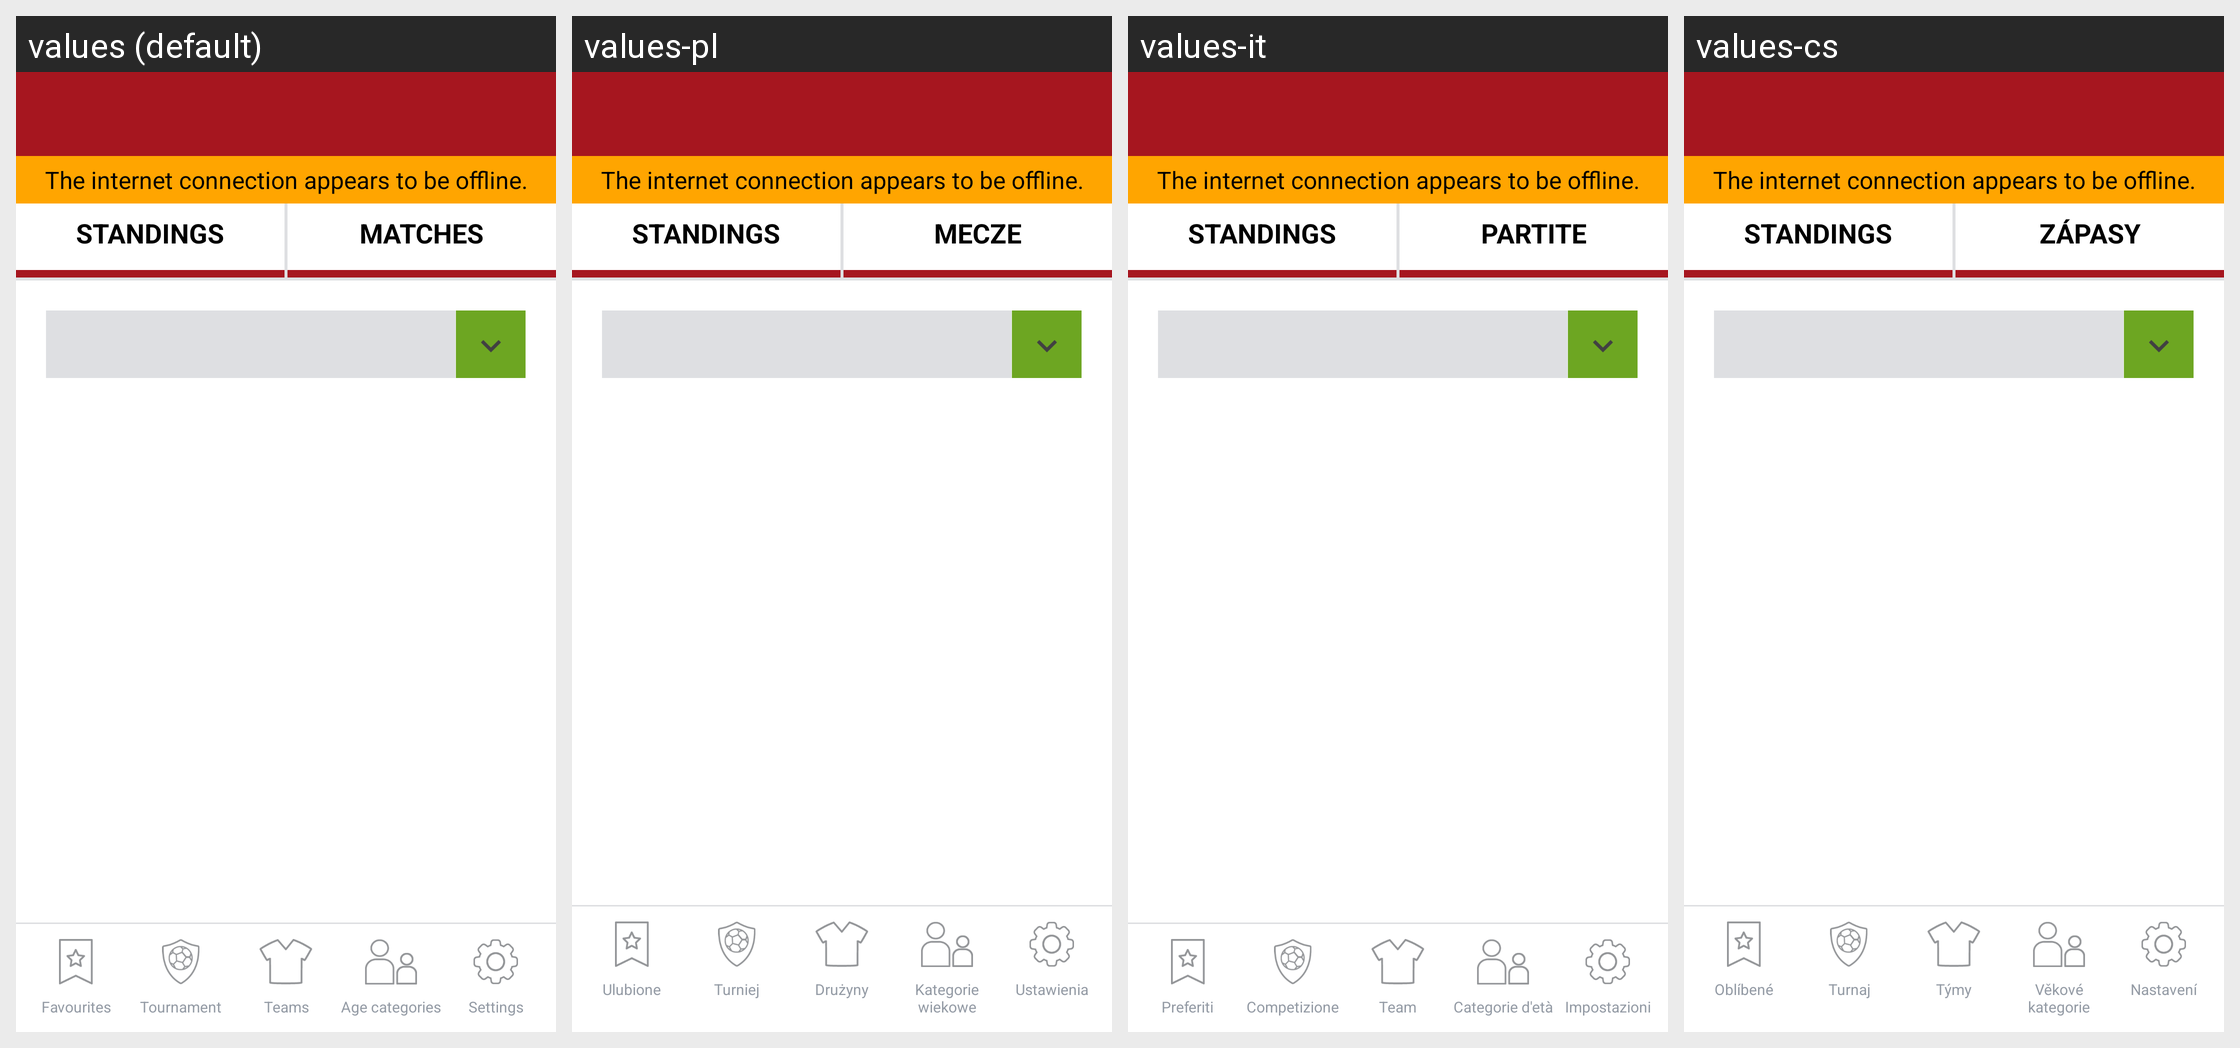

Strings drawn on this Android screen and how each of the app's shown locales translates them:
Android screen res/layout/group_summary.xml rendered under 4 locales, left to right: values (default), values-pl, values-it, values-cs. Device: Nexus 5 (rendered at 1080×1920; each locale shown at half size, 540×960, under a caption strip naming it); theme AppTheme.
Other locales in the repository, not shown: values-da, values-de, values-fr, values-nl.
Strings drawn on this screen, with the default value and each locale's value (text and hints the layout hard-codes, and strings that could not be matched under every locale, appear in the picture but are not listed):

standings
  values: STANDINGS
  values-pl: STANDINGS  [not translated; the default value is used]
  values-it: STANDINGS  [not translated; the default value is used]
  values-cs: STANDINGS  [not translated; the default value is used]

matches
  values: Matches
  values-pl: Mecze
  values-it: Partite
  values-cs: Zápasy

favorites
  values: Favourites
  values-pl: Ulubione
  values-it: Preferiti
  values-cs: Oblíbené

tournament
  values: Tournament
  values-pl: Turniej
  values-it: Competizione
  values-cs: Turnaj

teams
  values: Teams
  values-pl: Drużyny
  values-it: Team
  values-cs: Týmy

age_categories
  values: Age categories
  values-pl: Kategorie wiekowe
  values-it: Categorie d'età
  values-cs: Věkové kategorie

settings
  values: Settings
  values-pl: Ustawienia
  values-it: Impostazioni
  values-cs: Nastavení

the_internet_connection_appears_to_be_offline
  values: The internet connection appears to be offline.
  values-pl: The internet connection appears to be offline.  [not translated; the default value is used]
  values-it: The internet connection appears to be offline.  [not translated; the default value is used]
  values-cs: The internet connection appears to be offline.  [not translated; the default value is used]
